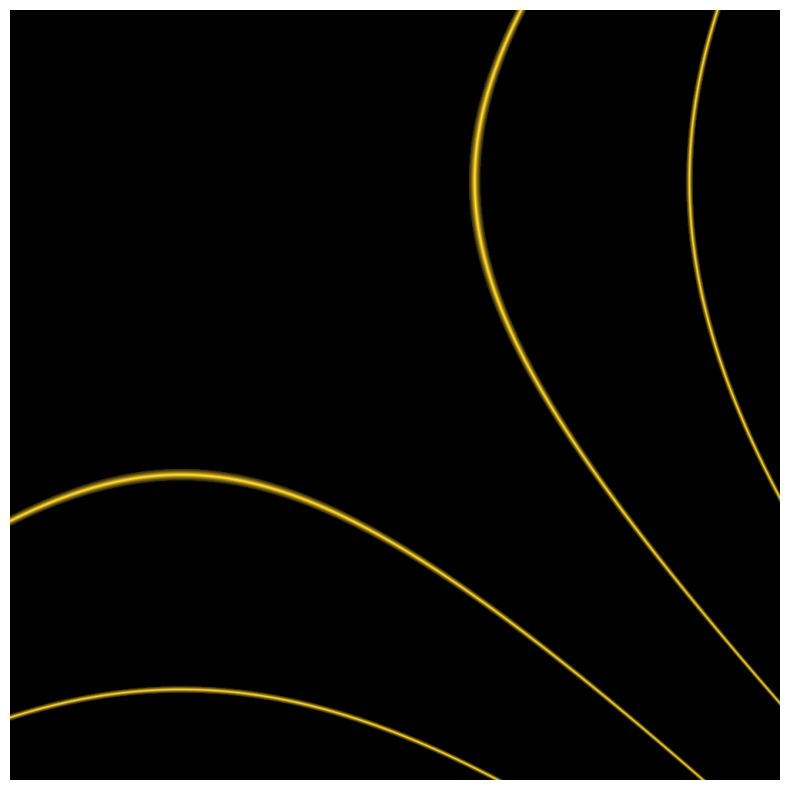

Generate this figure with matplotlib: (Note: this script raises an exception after producing the figure.)
#!/usr/bin/env python3
"""Phase inversion: the nodal line as the only visible thing.

The wave moves everywhere except where the phase flips — and that flip IS the structure.
Coboundary as phase inversion: δ is the stopping, not description of where the section stops.

Golden nodal line on deep black background. The inversion is the only light.
"""
import numpy as np
import matplotlib
matplotlib.use('Agg')
import matplotlib.pyplot as plt
from matplotlib.colors import Normalize
import io

# Create a 2D field with a diagonal phase inversion
size = 1000
x = np.linspace(-3, 3, size)
y = np.linspace(-3, 3, size)
X, Y = np.meshgrid(x, y)

# Phase: a function that flips sign across the nodal line
# Nodal line: x + y = 0 (diagonal), but with curvature
# Phase = sign(sin(π(x+y) + 0.5*sin(2*x)))
# But we want the nodal LINE to be visible, not oscillating bands

# Better: a single wave with a phase singularity / nodal line
# φ(x,y) = (x+y) gives a straight nodal line
# Add curvature: φ(x,y) = (x+y) + 0.3*(x² - y²)

phi = (X + Y) + 0.3 * (X**2 - Y**2)

# The amplitude is a Gaussian envelope
amp = np.exp(-(X**2 + Y**2) / 4)

# The wave: A * cos(phi) — but we want the NODAL LINE visible
# The nodal line is where cos(phi) = 0, i.e., phi = π/2 + nπ
# We want to visualize |cos(phi)| near zero, bright where the phase flips

# Use a narrow threshold around the nodal points
cos_phi = np.cos(phi)

# The "visibility" of the nodal line: near-zero regions are bright
# Use |cos(phi)| inverted — dark where wave is, bright at nodes
visibility = np.abs(cos_phi)
# Invert: dark = high |cos|, bright = low |cos|
nodal_map = 1.0 - np.tanh(20 * visibility)

# But we want it to look like a wave field where ONLY the nodal line is visible
# Better approach: render the full field as very dark, with the nodal line as bright
# Use phase coloring: where phase crosses π/2, color is bright gold

# Final approach: render cos(phi) with a colormap that's black everywhere except
# the zero crossings are bright
# Actually, let's think about what "the nodal line as the only visible thing" means visually:
# - The wave exists everywhere (the field is non-zero)
# - But the nodal line (where amplitude crosses zero) is the only STRUCTURE
# - So: render the field, but the structure (nodal line) pops out

# Use: |cos(phi)| with a sigmoid that makes near-zero become bright
# dark = wave is at extremum, bright = wave passes through zero
img = np.where(nodal_map > 0.15, nodal_map, 0.0)

# Now color it: gold for the nodal line
# RGB gold: ~golden ratio vibes
# Bright gold: [1, 0.84, 0]
# Amber: [1, 0.5, 0.1]

r = np.full_like(img, 0.0)
g = np.full_like(img, 0.0)
b = np.full_like(img, 0.0)

# Gold nodal line
brightness = np.clip(img, 0, 1)
r = brightness * 1.0
g = brightness * 0.82
b = brightness * 0.15

# Add a subtle outer glow
outer = 1.0 - np.tanh(10 * visibility)
outer_glow = np.where(outer > 0.3, outer - 0.3, 0.0) * 0.15
r = np.clip(r + outer_glow, 0, 1)
g = np.clip(g + outer_glow * 0.9, 0, 1)
b = np.clip(b + outer_glow * 0.3, 0, 1)

fig, ax = plt.subplots(figsize=(10, 10), dpi=150)
ax.imshow(np.stack([r, g, b], axis=-1), extent=[-3, 3, -3, 3], origin='lower')
ax.set_xlim(-3, 3)
ax.set_ylim(-3, 3)
ax.set_aspect('equal')
ax.axis('off')
fig.patch.set_alpha(0)
fig.savefig('/home/sprite/slop-salon-lou/assets/phase-inversion-coboundary.webp',
            dpi=150, bbox_inches='tight', pad_inches=0)
print("Done: phase-inversion-coboundary.webp")
